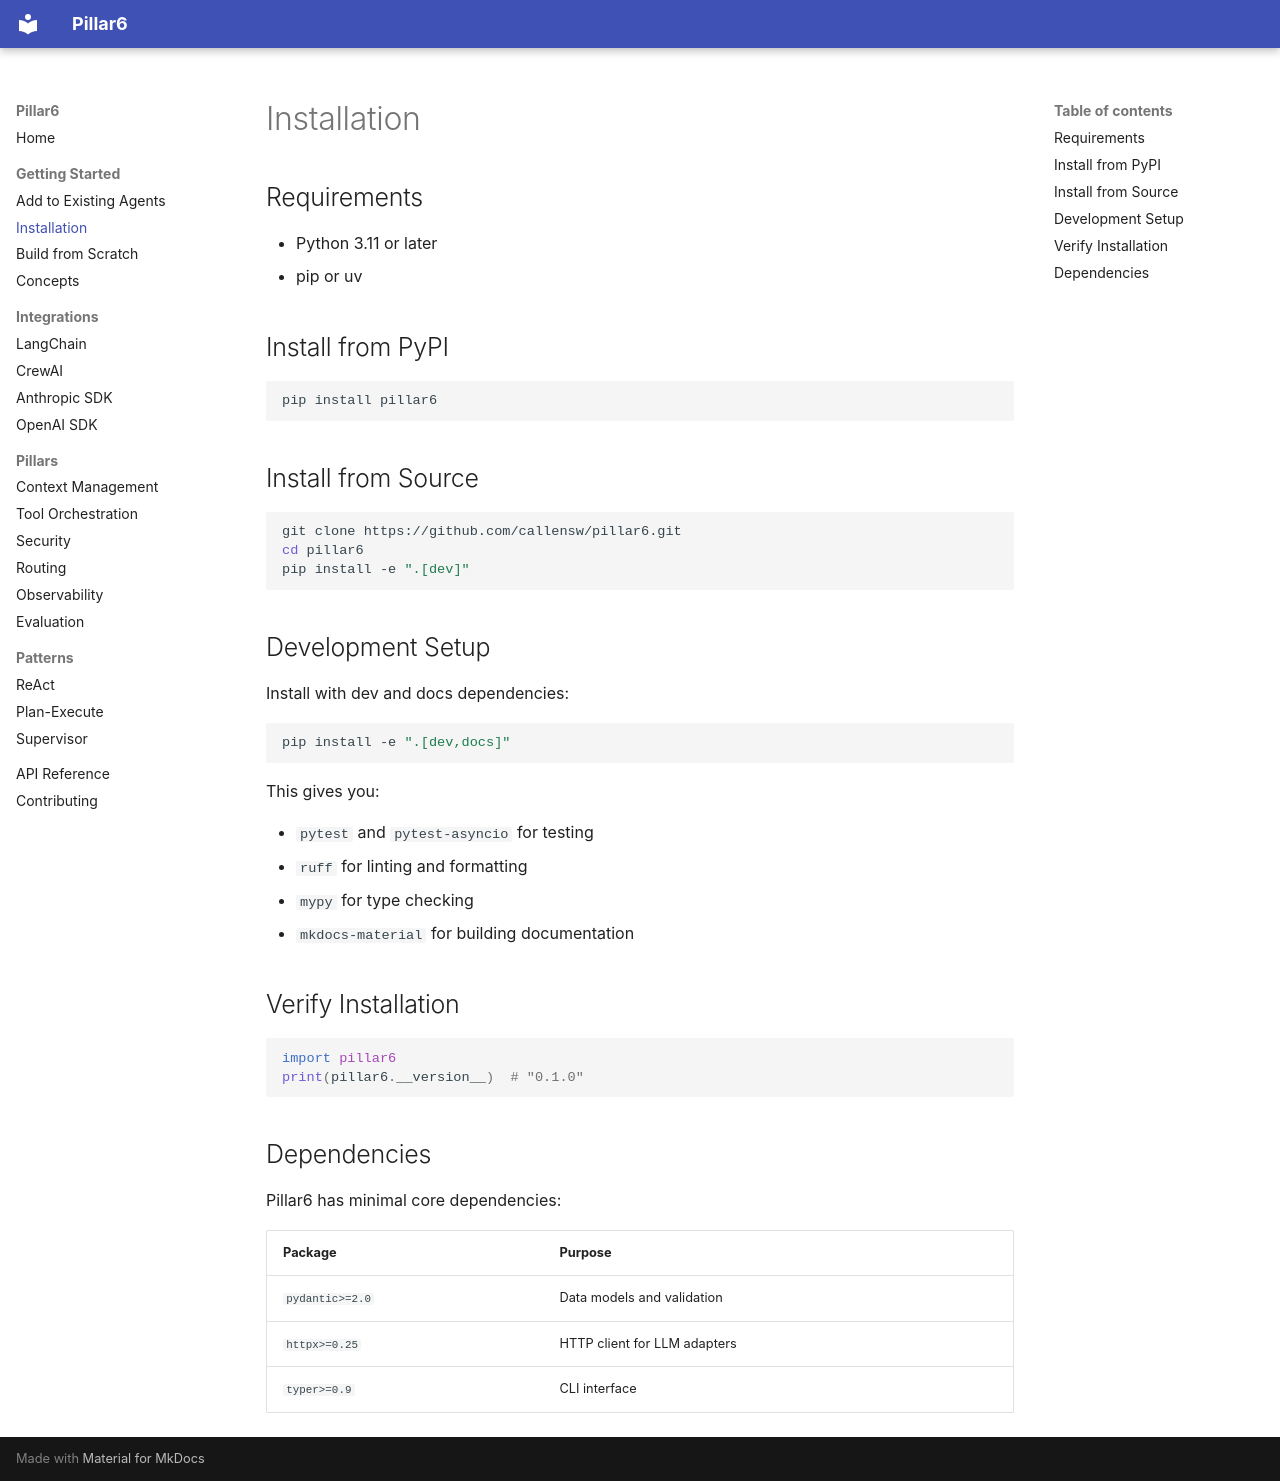

repository: callensw/Pillar6 · page: getting-started/installation/index.html · generator: mkdocs

# Installation

## Requirements

- Python 3.11 or later
- pip or uv

## Install from PyPI

```bash
pip install pillar6
```

## Install from Source

```bash
git clone https://github.com/callensw/pillar6.git
cd pillar6
pip install -e ".[dev]"
```

## Development Setup

Install with dev and docs dependencies:

```bash
pip install -e ".[dev,docs]"
```

This gives you:

- `pytest` and `pytest-asyncio` for testing
- `ruff` for linting and formatting
- `mypy` for type checking
- `mkdocs-material` for building documentation

## Verify Installation

```python
import pillar6
print(pillar6.__version__)  # "0.1.0"
```

## Dependencies

Pillar6 has minimal core dependencies:

| Package | Purpose |
|---------|---------|
| `pydantic>=2.0` | Data models and validation |
| `httpx>=0.25` | HTTP client for LLM adapters |
| `typer>=0.9` | CLI interface |
